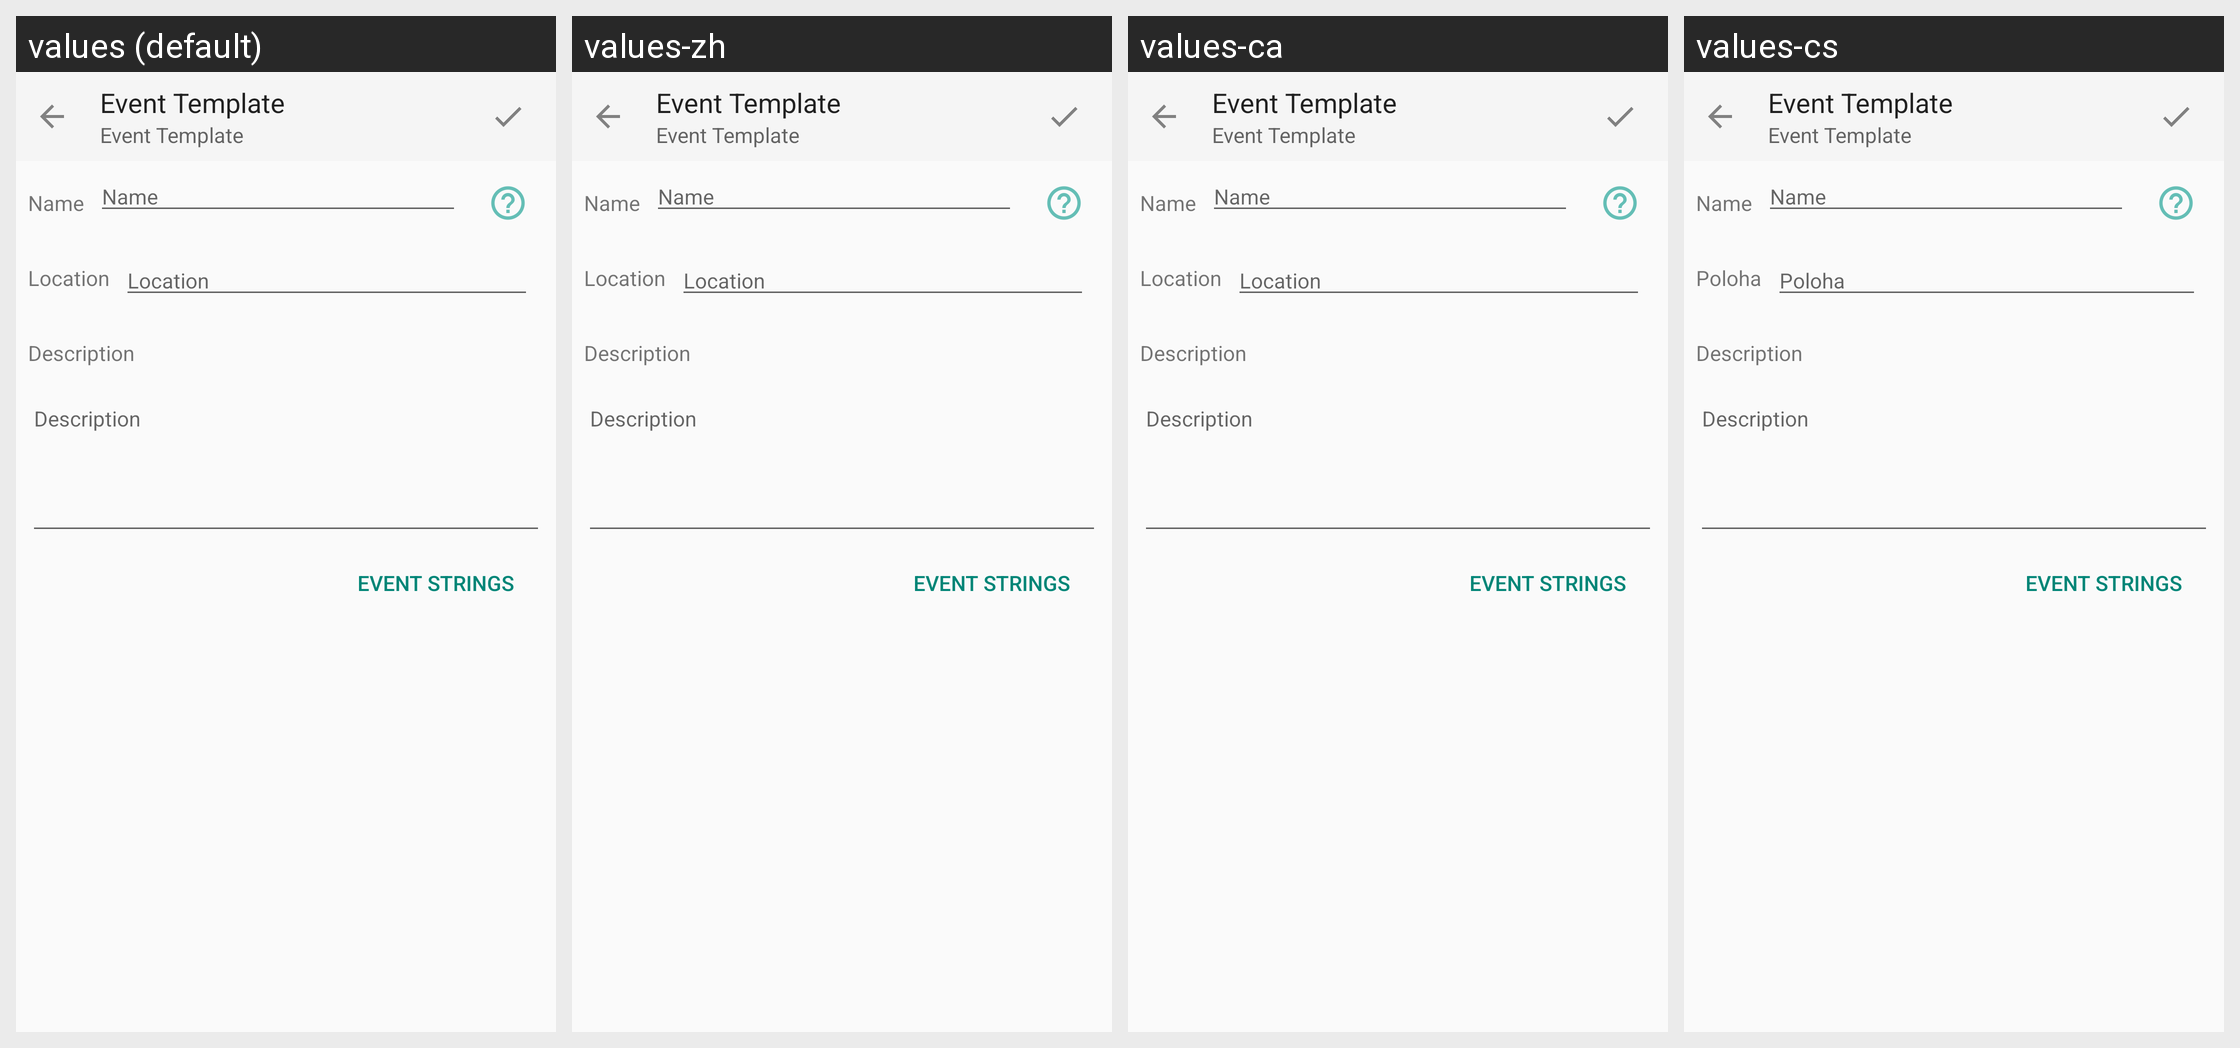

Locale-by-locale string values for the Android screen shown in this grid:
Android screen res/layout/layout_dialog_template.xml rendered under 4 locales, left to right: values (default), values-zh, values-ca, values-cs. Device: Nexus 5 (rendered at 1080×1920; each locale shown at half size, 540×960, under a caption strip naming it); theme AppTheme.
Other locales in the repository, not shown: values-de, values-en, values-en-rUS, values-eo, values-es, values-es-rES, values-eu, values-fr, values-hu, values-it, values-nb, values-nl, values-pl, values-pt, values-pt-rBR, values-ru, values-zh-rTW.
Strings drawn on this screen, with the default value and each locale's value (text and hints the layout hard-codes, and strings that could not be matched under every locale, appear in the picture but are not listed):

template_dialog_msg
  values: Event Template
  values-zh: Event Template
  values-ca: Event Template
  values-cs: Event Template

template_dialog_title_label
  values: Name
  values-zh: Name
  values-ca: Name
  values-cs: Name

template_dialog_title_hint
  values: Name
  values-zh: Name
  values-ca: Name
  values-cs: Name

template_dialog_location_label
  values: Location
  values-zh: Location
  values-ca: Location
  values-cs: Poloha

template_dialog_location_hint
  values: Location
  values-zh: Location
  values-ca: Location
  values-cs: Poloha

template_dialog_desc_label
  values: Description
  values-zh: Description
  values-ca: Description
  values-cs: Description

template_dialog_desc_hint
  values: Description
  values-zh: Description
  values-ca: Description
  values-cs: Description

templatestrings_dialog_msg
  values: Event Strings
  values-zh: Event Strings
  values-ca: Event Strings
  values-cs: Event Strings
